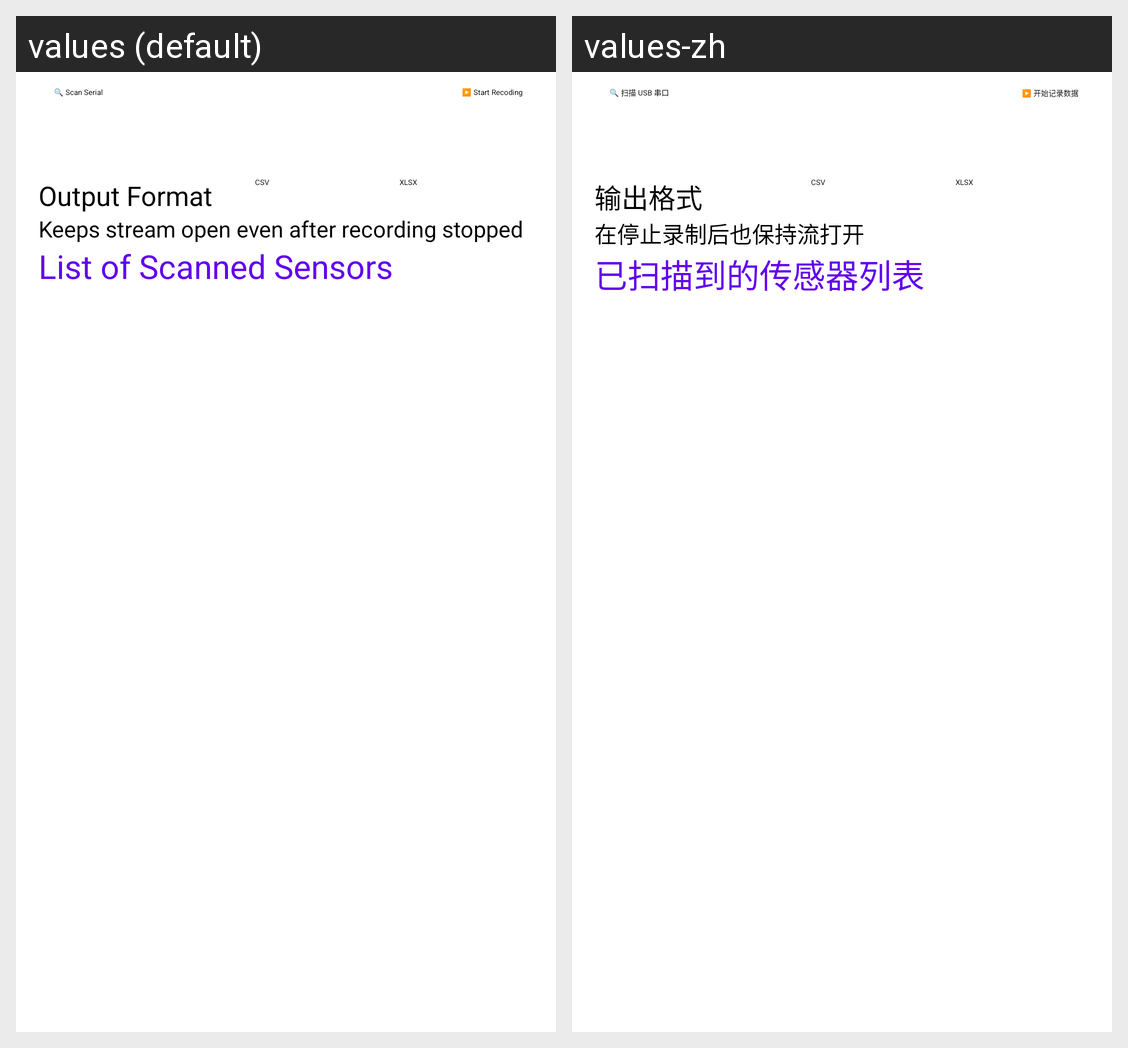

The same Android screen rendered under two of its app's locales, left to right. List the strings drawn on it with the default value and each locale's translation.
Android screen res/layout/fragment_recording.xml rendered under 2 locales, left to right: values (default), values-zh. Device: Nexus 5 (rendered at 1080×1920; each locale shown at half size, 540×960, under a caption strip naming it); theme Theme.SensorCollector.
Strings drawn on this screen, with the default value and each locale's value (text and hints the layout hard-codes, and strings that could not be matched under every locale, appear in the picture but are not listed):

scan_serial
  values: 🔍 Scan Serial
  values-zh: 🔍 扫描 USB 串口

start_recoding
  values: ▶️ Start Recoding
  values-zh: ▶️ 开始记录数据

output_format
  values: Output Format
  values-zh: 输出格式

keeps_stream_open_even_after_recording_stopped
  values: Keeps stream open even after recording stopped
  values-zh: 在停止录制后也保持流打开

text_list_of_sensors
  values: List of Scanned Sensors
  values-zh: 已扫描到的传感器列表
